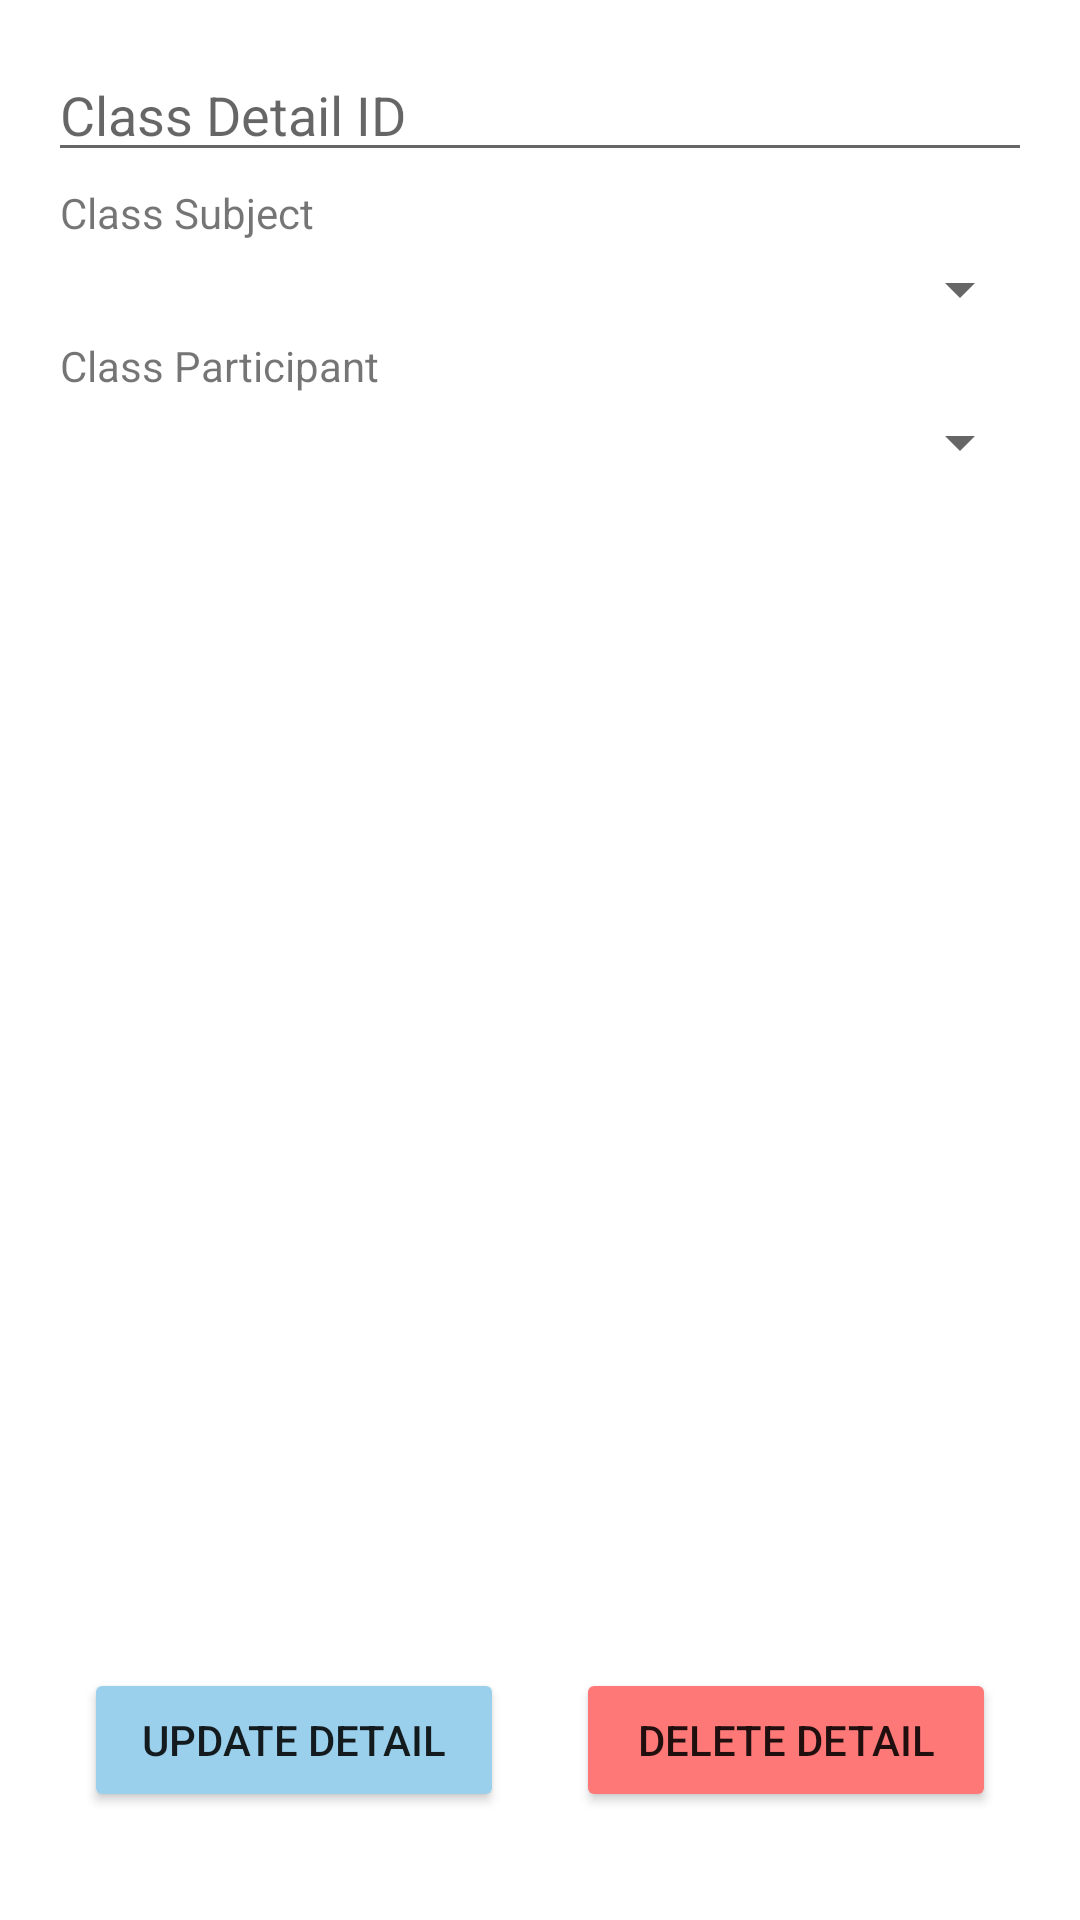

This screen was rendered from an Android layout file. Write that file and the resources it references.
<!-- AndroidManifest.xml: application theme Theme.ProjectOne -->
<!-- res/layout/fragment_class__detail__details_detail.xml -->
<?xml version="1.0" encoding="utf-8"?>
<FrameLayout xmlns:android="http://schemas.android.com/apk/res/android"
    xmlns:tools="http://schemas.android.com/tools"
    android:layout_width="match_parent"
    android:layout_height="match_parent"
    tools:context=".Class_Detail_DetailsDetailFragment">

    
    <LinearLayout
        android:layout_width="match_parent"
        android:layout_height="match_parent"
        android:orientation="vertical"
        android:padding="16dp">


        <EditText
            android:id="@+id/detail_classdetail_id"
            android:layout_width="match_parent"
            android:layout_height="wrap_content"
            android:hint="Class Detail ID"
            android:editable="false"
            android:inputType="textEmailAddress" />

        <TextView
            android:layout_width="match_parent"
            android:layout_height="wrap_content"
            android:padding="4dp"
            android:text="Class Subject" />

        <Spinner
            android:id="@+id/detail_classdetail_subject"
            android:layout_width="match_parent"
            android:layout_height="wrap_content"
            android:paddingTop="12dp" />

        <TextView
            android:layout_width="match_parent"
            android:layout_height="wrap_content"
            android:padding="4dp"
            android:text="Class Participant" />

        <Spinner
            android:id="@+id/detail_classdetail_participant"
            android:layout_width="match_parent"
            android:layout_height="wrap_content"
            android:paddingTop="12dp" />

    </LinearLayout>

    <LinearLayout
        android:layout_width="match_parent"
        android:layout_height="match_parent"
        android:orientation="horizontal"
        android:paddingLeft="16dp"
        android:paddingRight="16dp">
        <Button
            android:id="@+id/update_classdetail"
            android:layout_width="match_parent"
            android:layout_height="wrap_content"
            android:layout_margin="12dp"
            android:padding="12dp"
            android:layout_weight="1"
            android:text="Update Detail"
            android:layout_gravity="bottom"
            android:backgroundTint="#9AD0EC"/>

        <Button
            android:id="@+id/delete_classdetail"
            android:layout_width="match_parent"
            android:layout_height="wrap_content"
            android:layout_margin="12dp"
            android:padding="12dp"
            android:layout_weight="1"
            android:text="Delete Detail"
            android:layout_gravity="bottom"
            android:backgroundTint="#FF7878"/>

    </LinearLayout>

</FrameLayout>
<!-- resources referenced by this layout -->
<resources>
  <style name="Theme.ProjectOne" parent="Theme.MaterialComponents.DayNight.NoActionBar">
          
          <item name="colorPrimary">@color/purple_500</item>
          <item name="colorPrimaryVariant">@color/purple_700</item>
          <item name="colorOnPrimary">@color/white</item>
          
          <item name="colorSecondary">@color/teal_200</item>
          <item name="colorSecondaryVariant">@color/teal_700</item>
          <item name="colorOnSecondary">@color/black</item>
          
          <item name="android:statusBarColor" tools:targetApi="l">?attr/colorPrimaryVariant</item>
          
      </style>
  <color name="purple_500">#FF6200EE</color>
  <color name="purple_700">#FF3700B3</color>
  <color name="white">#FFFFFFFF</color>
  <color name="teal_200">#FF03DAC5</color>
  <color name="teal_700">#FF018786</color>
  <color name="black">#FF000000</color>
</resources>
